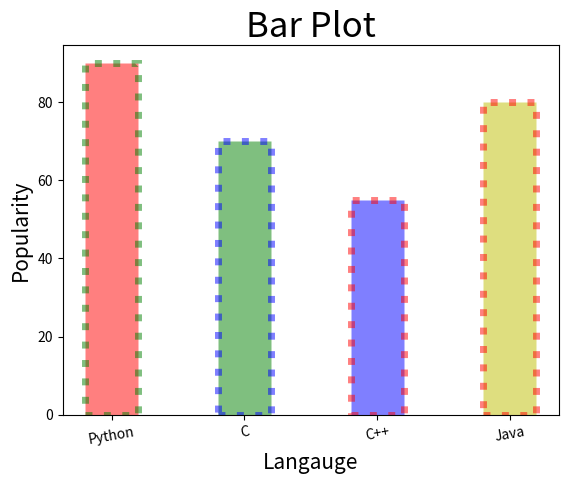

Generate this figure with matplotlib:
#BAR PLOT
# 1. "edgecolor" yai bar ke color ke upar ek new color karta hai
# 2. "linewidth" yai bar ke color ke upar wale color ka size(thickness) change karta hai
# 3. "linestyle" yai bar ke color ke upar wale color ka design change karta hai 
# 4. "alpha" yai bar ke color ko blur kar dega (iska value 0 to 1 hi hoga)
# 5. "plt.xticks(rotation=10)" yai "x" mai declear names ko rotate kar dega

import matplotlib.pyplot as plt

x=["Python","C","C++","Java"] 
y=[90,70,55,80]

plt.title("Bar Plot",fontsize=25)
plt.ylabel("Popularity",fontsize=15)
plt.xlabel("Langauge",fontsize=15)

plt.bar(x,y,width=0.4, color = ['r','g','b','y'], 
        edgecolor = ['g','b','r','r'], linewidth = 5,
        linestyle = ":", alpha=0.5 ) 

plt.xticks(rotation=10)
plt.show()
